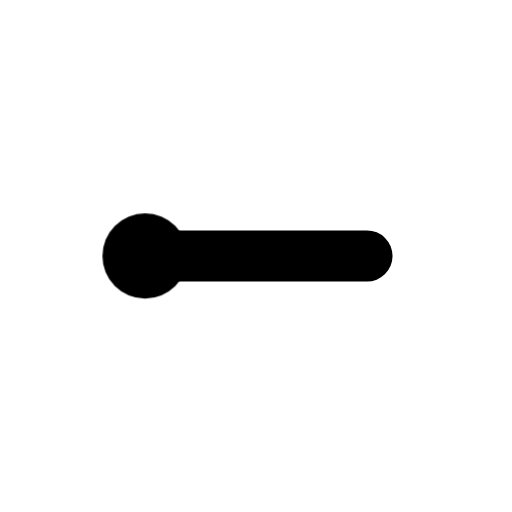
t = 0.00 s
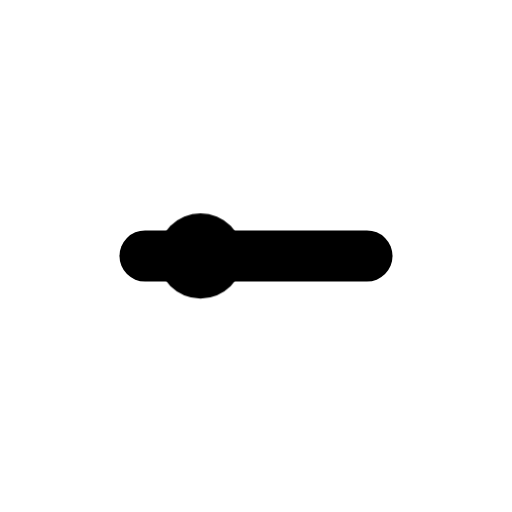
t = 0.31 s
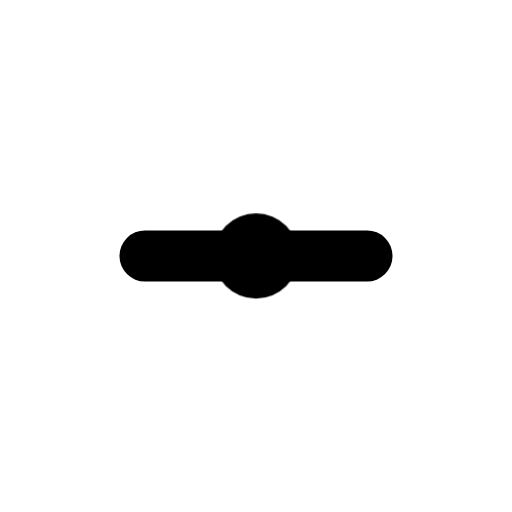
t = 0.62 s
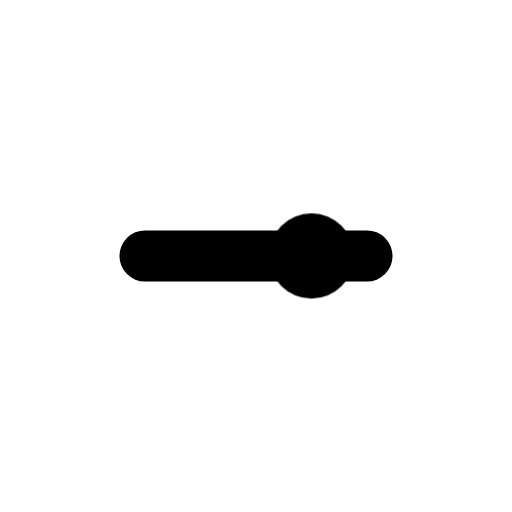
t = 0.94 s
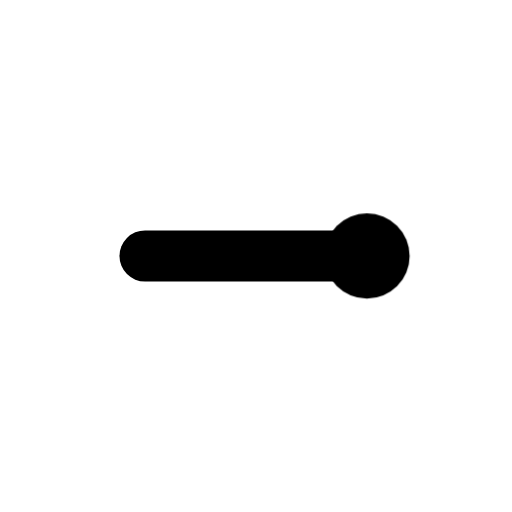
t = 1.25 s
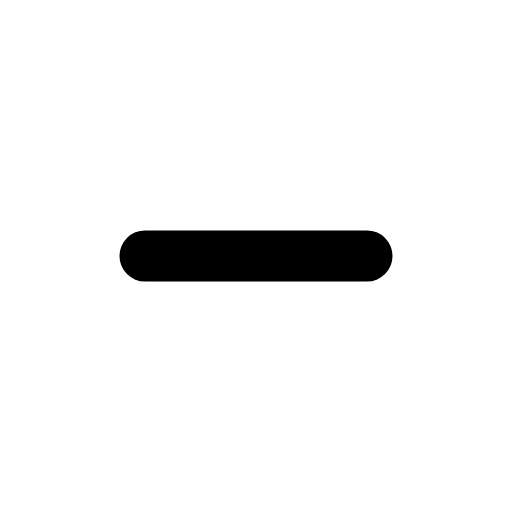
t = 1.34 s

The animated SVG that drew these frames (rendered in a browser with its animation timeline set to each time). Animation: 1 CSS @keyframes rule; one cycle of 1.60 s, repeats indefinitely.

<svg xmlns="http://www.w3.org/2000/svg" viewBox="0 0 24 24" width="1em" height="1em" fill="none">
  <title>bb-bead-run / 进度珠</title>
  <style>
    .bb-br-bead { animation: bb-br-run 1.6s linear infinite; }
    @keyframes bb-br-run {
      0%        { transform: translateX(0);      opacity: 1; }
      78%       { transform: translateX(10.4px); opacity: 1; }
      84%       { transform: translateX(10.4px); opacity: 0; }
      85%       { transform: translateX(0);      opacity: 0; }
      92%, 100% { transform: translateX(0);      opacity: 1; }
    }
    @media (prefers-reduced-motion: reduce) {
      .bb-br-bead { animation: none; }
    }
  </style>
  <!-- 线长10.4(0.43h)为轨道；珠 r=2(直径0.17h)骑线从左端到右端，右端渐隐、左端静默重生成 -->
  <g transform="translate(12 12)">
    <line x1="-5.2" y1="0" x2="5.2" y2="0" stroke="currentColor" stroke-width="2.4" stroke-linecap="round"/>
    <circle class="bb-br-bead" cx="-5.2" r="2" fill="currentColor"/>
  </g>
</svg>
